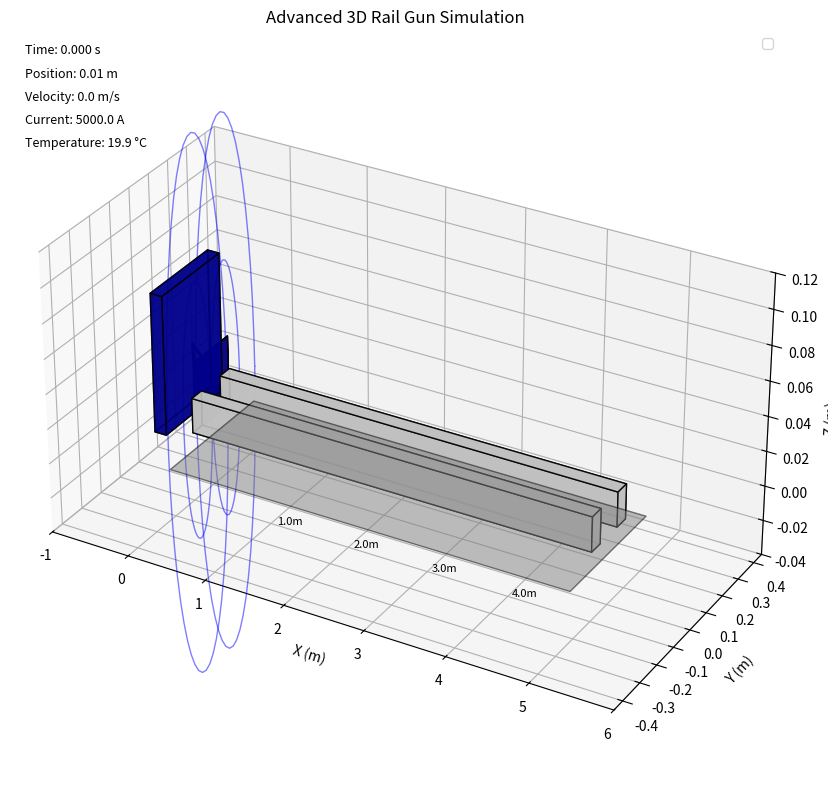
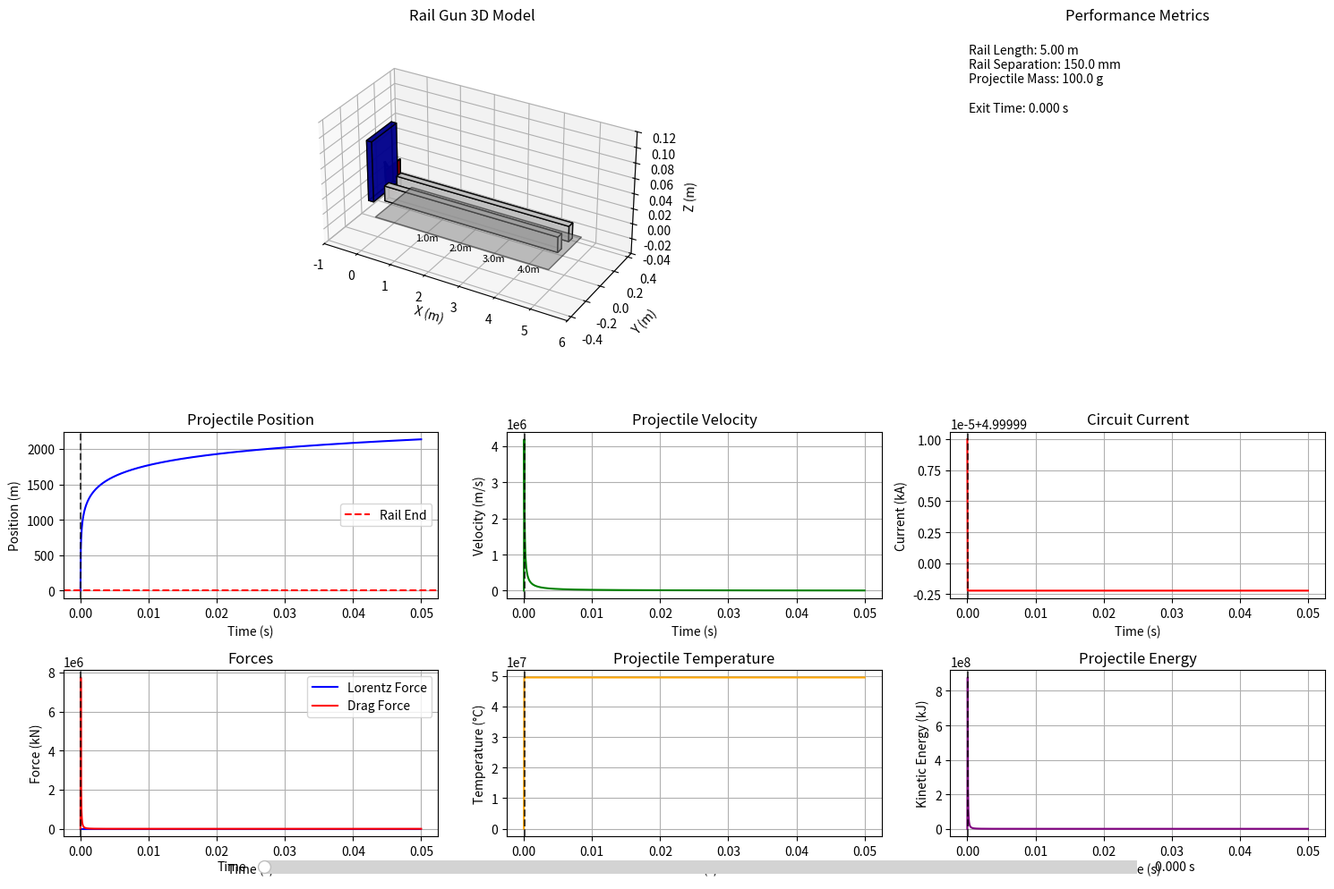
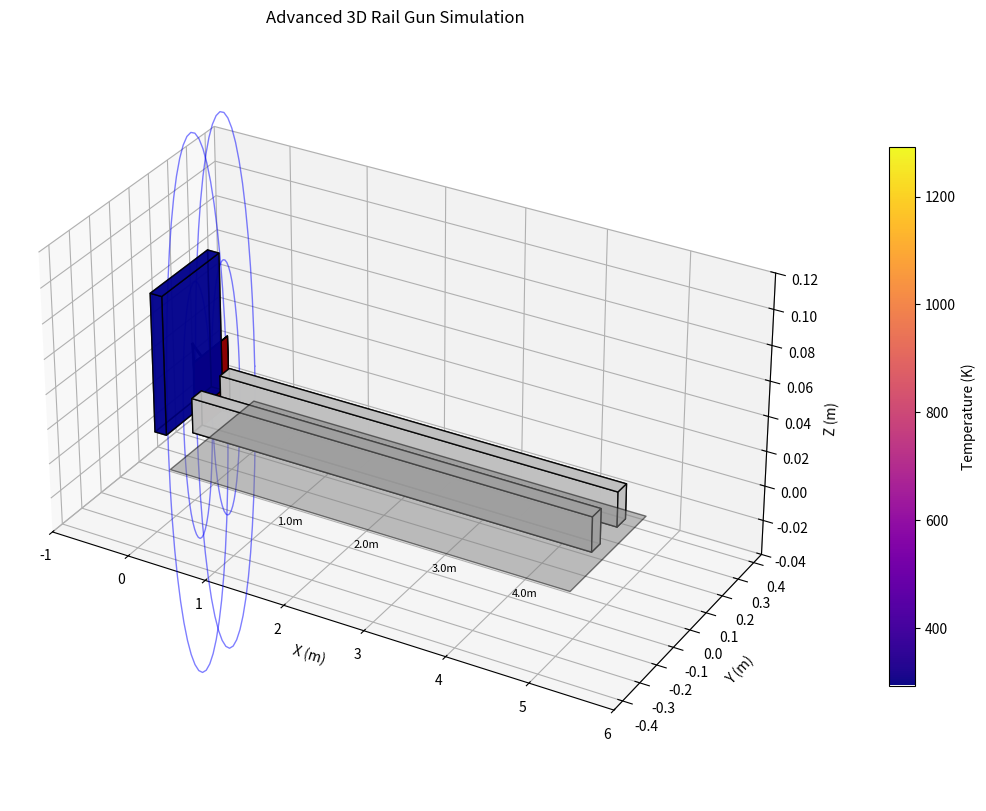

Here is the Python script that generated these plots, in order:
import numpy as np
import matplotlib.pyplot as plt
from matplotlib.animation import FuncAnimation
from mpl_toolkits.mplot3d import Axes3D
from mpl_toolkits.mplot3d.art3d import Poly3DCollection
import matplotlib.colors as mcolors
from scipy.integrate import solve_ivp
import matplotlib as mpl
from matplotlib.widgets import Slider, Button, RadioButtons, CheckButtons
from matplotlib import cm
import matplotlib.gridspec as gridspec

class AdvancedRailGunSimulation:
    """
    Advanced 3D simulation of a rail gun with realistic physics and visualization.
    """
    def __init__(self, 
                 # Rail gun dimensions
                 rail_length=5.0,        # meters
                 rail_width=0.05,        # meters
                 rail_height=0.02,       # meters
                 rail_separation=0.15,   # meters
                 # Power and electrical parameters
                 capacitor_bank_energy=500000,  # Joules (500 kJ)
                 capacitor_voltage=5000,        # Volts
                 rail_resistivity=1.68e-8,      # Ohm*m (copper)
                 contact_resistance=1e-4,       # Ohms
                 inductance_gradient=0.5e-6,    # H/m
                 # Projectile parameters
                 projectile_mass=0.1,           # kg
                 projectile_density=7800,       # kg/m³ (steel)
                 projectile_resistivity=9.71e-8, # Ohm*m (iron)
                 # Simulation parameters
                 initial_position=0.01,         # m
                 initial_velocity=0.0,          # m/s
                 simulation_time=0.1,           # seconds
                 time_steps=1000,               # number of time steps
                 # Physical constants
                 mu_0=4*np.pi*1e-7,            # H/m (magnetic permeability of vacuum)
                 g=9.81,                        # m/s² (gravitational acceleration)
                 air_density=1.225,             # kg/m³
                 drag_coefficient=0.1,          # dimensionless
                 # Material properties for thermal simulation
                 specific_heat_capacity=450,    # J/(kg*K) for steel
                 thermal_conductivity=50,       # W/(m*K) for steel
                 ambient_temperature=293        # K (20°C)
                ):
        
        # Store all parameters
        self.rail_length = rail_length
        self.rail_width = rail_width
        self.rail_height = rail_height
        self.rail_separation = rail_separation
        
        self.capacitor_bank_energy = capacitor_bank_energy
        self.capacitor_voltage = capacitor_voltage
        self.rail_resistivity = rail_resistivity
        self.contact_resistance = contact_resistance
        self.inductance_gradient = inductance_gradient
        
        self.projectile_mass = projectile_mass
        self.projectile_density = projectile_density
        self.projectile_resistivity = projectile_resistivity
        
        self.initial_position = initial_position
        self.initial_velocity = initial_velocity
        self.simulation_time = simulation_time
        self.time_steps = time_steps
        
        self.mu_0 = mu_0
        self.g = g
        self.air_density = air_density
        self.drag_coefficient = drag_coefficient
        
        self.specific_heat_capacity = specific_heat_capacity
        self.thermal_conductivity = thermal_conductivity
        self.ambient_temperature = ambient_temperature
        
        # Derived parameters
        self.capacitance = 2 * self.capacitor_bank_energy / (self.capacitor_voltage ** 2)
        self.rail_cross_section = rail_width * rail_height
        self.rail_resistance_per_meter = rail_resistivity / self.rail_cross_section
        
        # Calculate projectile dimensions based on mass and density
        self.projectile_volume = self.projectile_mass / self.projectile_density
        # Assume projectile is rectangular with width = rail_separation + margin
        self.projectile_width = self.rail_separation * 1.2
        self.projectile_height = self.rail_height * 2
        self.projectile_length = self.projectile_volume / (self.projectile_width * self.projectile_height)
        
        # Cross-sectional area for drag calculation
        self.projectile_area = self.projectile_width * self.projectile_height
        
        # Initialize simulation results containers
        self.time_points = None
        self.positions = None
        self.velocities = None
        self.accelerations = None
        self.currents = None
        self.forces = None
        self.energies = None
        self.temperatures = None
        self.voltages = None
        self.capacitor_charge = None
        
        # Simulation flags
        self.simulation_run = False
        self.include_air_resistance = True
        self.include_thermal_effects = True
        self.include_capacitor_discharge = True
        
    def compute_total_resistance(self, position):
        """Calculate the total circuit resistance based on position."""
        # Rail resistance (based on length of the current path)
        rail_resistance = 2 * position * self.rail_resistance_per_meter
        
        # Return total resistance including contact resistance
        return rail_resistance + self.contact_resistance
    
    def compute_inductance(self, position):
        """Calculate the circuit inductance based on position."""
        # L = L' * x, where L' is the inductance gradient
        return self.inductance_gradient * position
    
    def compute_current(self, time, position):
        """Calculate the current based on capacitor discharge and circuit parameters."""
        if not self.include_capacitor_discharge:
            # Constant current approximation
            return np.sqrt(self.capacitor_bank_energy / self.compute_inductance(position))
        
        # Find the time index
        if time <= 0:
            return 0
        
        time_index = min(int(time / self.simulation_time * self.time_steps), len(self.currents) - 1)
        return self.currents[time_index]
    
    def compute_lorentz_force(self, current, velocity):
        """Calculate the Lorentz force on the projectile."""
        # F = 0.5 * L' * I²
        return 0.5 * self.inductance_gradient * current ** 2
    
    def compute_drag_force(self, velocity):
        """Calculate the aerodynamic drag force."""
        if not self.include_air_resistance or velocity <= 0:
            return 0
        
        # F_drag = 0.5 * ρ * v² * Cd * A
        return 0.5 * self.air_density * velocity ** 2 * self.drag_coefficient * self.projectile_area
    
    def compute_ohmic_heating(self, current, position):
        """Calculate the heat generated by Joule heating."""
        if not self.include_thermal_effects:
            return 0
        
        # Power = I² * R, focusing on projectile heating
        contact_power = current ** 2 * self.contact_resistance
        
        # Convert power to temperature increase (Q = m * c * ΔT)
        # Assuming all heat goes to the projectile over the time step
        return contact_power / (self.projectile_mass * self.specific_heat_capacity)
    
    def system_dynamics(self, t, state):
        """
        Define the system dynamics for the rail gun.
        
        state components:
        [0]: position (x)
        [1]: velocity (v)
        [2]: capacitor charge (q) - if capacitor discharge is included
        [3]: temperature (T) - if thermal effects are included
        """
        # Unpack state variables
        position = state[0]
        velocity = state[1]
        
        # Default values
        dq_dt = 0
        dT_dt = 0
        
        # If projectile has left the rails, only gravity and drag apply
        if position > self.rail_length:
            current = 0
            lorentz_force = 0
        else:
            if self.include_capacitor_discharge:
                charge = state[2]
                # Calculate circuit parameters
                resistance = self.compute_total_resistance(position)
                inductance = self.compute_inductance(position)
                
                # Calculate current using I = q/C
                current = charge / self.capacitance if self.capacitance > 0 else 0
                
                # Charge dynamics: dq/dt = -I
                dq_dt = -current
                
                # Calculate back-EMF from projectile motion
                back_emf = velocity * self.inductance_gradient * current
                
                # Circuit equation: L*dI/dt + R*I + back_EMF = V
                di_dt = (self.capacitor_voltage * charge / self.capacitance - resistance * current - back_emf) / inductance
                
                # Update current calculation with di_dt effect for next step
                current_derivative_effect = di_dt * (self.simulation_time / self.time_steps)
                current = max(0, current + current_derivative_effect)
            else:
                # Use simplified constant current approximation
                current = self.compute_current(t, position)
            
            # Calculate Lorentz force
            lorentz_force = self.compute_lorentz_force(current, velocity)
        
        # Calculate drag force (always applies)
        drag_force = self.compute_drag_force(velocity)
        
        # Total force
        total_force = lorentz_force - drag_force
        
        # Acceleration
        acceleration = total_force / self.projectile_mass
        
        # Temperature dynamics
        if self.include_thermal_effects and position <= self.rail_length:
            heating_rate = self.compute_ohmic_heating(current, position)
            cooling_rate = 0.01 * (state[3] - self.ambient_temperature)  # Simple cooling model
            dT_dt = heating_rate - cooling_rate
        
        # Return state derivatives [dx/dt, dv/dt, dq/dt, dT/dt]
        derivatives = [velocity, acceleration]
        
        if self.include_capacitor_discharge:
            derivatives.append(dq_dt)
            
        if self.include_thermal_effects:
            derivatives.append(dT_dt)
            
        return derivatives
    
    def run_simulation(self):
        """Run the complete rail gun simulation."""
        # Initialize state vector
        initial_state = [self.initial_position, self.initial_velocity]
        
        # Add capacitor charge if discharge model is included
        if self.include_capacitor_discharge:
            initial_charge = self.capacitance * self.capacitor_voltage
            initial_state.append(initial_charge)
        
        # Add temperature if thermal effects are included
        if self.include_thermal_effects:
            initial_state.append(self.ambient_temperature)
        
        # Time span for the simulation
        t_span = (0, self.simulation_time)
        t_eval = np.linspace(0, self.simulation_time, self.time_steps)
        
        # Solve the system of differential equations
        result = solve_ivp(
            self.system_dynamics,
            t_span,
            initial_state,
            method='RK45',
            t_eval=t_eval,
            rtol=1e-6,
            atol=1e-9
        )
        
        # Extract results
        self.time_points = result.t
        self.positions = result.y[0]
        self.velocities = result.y[1]
        
        # Initialize other result arrays
        self.accelerations = np.zeros_like(self.velocities)
        self.currents = np.zeros_like(self.velocities)
        self.forces = np.zeros_like(self.velocities)
        self.lorentz_forces = np.zeros_like(self.velocities)
        self.drag_forces = np.zeros_like(self.velocities)
        self.energies = np.zeros_like(self.velocities)
        self.voltages = np.zeros_like(self.velocities)
        
        # Extract capacitor charge if included
        if self.include_capacitor_discharge:
            self.capacitor_charge = result.y[2]
            charge_index = 2
        else:
            self.capacitor_charge = self.capacitance * self.capacitor_voltage * np.ones_like(self.velocities)
            charge_index = -1
        
        # Extract temperature if included
        if self.include_thermal_effects:
            self.temperatures = result.y[charge_index + 1] if charge_index > 0 else result.y[2]
        else:
            self.temperatures = self.ambient_temperature * np.ones_like(self.velocities)
        
        # Calculate derived quantities
        for i in range(len(self.time_points)):
            position = self.positions[i]
            velocity = self.velocities[i]
            
            # Calculate current
            if self.include_capacitor_discharge:
                self.currents[i] = self.capacitor_charge[i] / self.capacitance if self.capacitance > 0 else 0
            else:
                self.currents[i] = self.compute_current(self.time_points[i], position)
            
            # Calculate forces
            if position <= self.rail_length:
                self.lorentz_forces[i] = self.compute_lorentz_force(self.currents[i], velocity)
            else:
                self.lorentz_forces[i] = 0
                
            self.drag_forces[i] = self.compute_drag_force(velocity)
            self.forces[i] = self.lorentz_forces[i] - self.drag_forces[i]
            
            # Calculate acceleration
            self.accelerations[i] = self.forces[i] / self.projectile_mass
            
            # Calculate kinetic energy
            self.energies[i] = 0.5 * self.projectile_mass * velocity ** 2
            
            # Calculate voltage
            resistance = self.compute_total_resistance(position)
            inductance = self.compute_inductance(position)
            back_emf = velocity * self.inductance_gradient * self.currents[i] if position <= self.rail_length else 0
            self.voltages[i] = self.currents[i] * resistance + back_emf
        
        # Mark simulation as run
        self.simulation_run = True
        
        # Calculate exit conditions if projectile leaves the rails
        exit_indices = np.where(self.positions >= self.rail_length)[0]
        if len(exit_indices) > 0:
            exit_index = exit_indices[0]
            exit_time = self.time_points[exit_index]
            exit_velocity = self.velocities[exit_index]
            exit_energy = self.energies[exit_index]
            exit_temperature = self.temperatures[exit_index]
        else:
            exit_time = None
            exit_velocity = None
            exit_energy = None
            exit_temperature = None
        
        # Calculate efficiency
        initial_energy = self.capacitor_bank_energy
        final_energy = self.energies[-1]
        efficiency = (final_energy / initial_energy) * 100 if initial_energy > 0 else 0
        
        # Return simulation results summary
        results = {
            'time': self.time_points,
            'position': self.positions,
            'velocity': self.velocities,
            'acceleration': self.accelerations,
            'current': self.currents,
            'force': self.forces,
            'energy': self.energies,
            'temperature': self.temperatures,
            'exit_time': exit_time,
            'exit_velocity': exit_velocity,
            'exit_energy': exit_energy,
            'exit_temperature': exit_temperature,
            'efficiency': efficiency
        }
        
        return results
    
    # === 3D Model Creation Methods ===
    
    def create_rail_vertices(self, is_upper_rail=True):
        """Create vertices for a 3D rail."""
        # Rail center y-position
        rail_y = self.rail_separation / 2 if is_upper_rail else -self.rail_separation / 2
        
        # Rail dimensions
        rail_width = self.rail_width
        rail_height = self.rail_height
        
        # Create vertices for rectangular prism
        vertices = np.array([
            # Front face
            [0, rail_y - rail_width/2, 0],
            [0, rail_y + rail_width/2, 0],
            [0, rail_y + rail_width/2, rail_height],
            [0, rail_y - rail_width/2, rail_height],
            
            # Back face
            [self.rail_length, rail_y - rail_width/2, 0],
            [self.rail_length, rail_y + rail_width/2, 0],
            [self.rail_length, rail_y + rail_width/2, rail_height],
            [self.rail_length, rail_y - rail_width/2, rail_height]
        ])
        
        # Define faces
        faces = [
            [vertices[0], vertices[1], vertices[2], vertices[3]],  # Front
            [vertices[4], vertices[5], vertices[6], vertices[7]],  # Back
            [vertices[0], vertices[3], vertices[7], vertices[4]],  # Left
            [vertices[1], vertices[2], vertices[6], vertices[5]],  # Right
            [vertices[0], vertices[1], vertices[5], vertices[4]],  # Bottom
            [vertices[3], vertices[2], vertices[6], vertices[7]]   # Top
        ]
        
        return faces
    
    def create_projectile_vertices(self, position):
        """Create vertices for a 3D projectile at given position."""
        # Dimensions
        width = self.projectile_width
        height = self.projectile_height
        length = self.projectile_length
        
        # Calculate front face position
        front_pos = position - length / 2
        rear_pos = position + length / 2
        
        # Create vertices for rectangular prism
        vertices = np.array([
            # Front face
            [front_pos, -width/2, 0],
            [front_pos, width/2, 0],
            [front_pos, width/2, height],
            [front_pos, -width/2, height],
            
            # Back face
            [rear_pos, -width/2, 0],
            [rear_pos, width/2, 0],
            [rear_pos, width/2, height],
            [rear_pos, -width/2, height]
        ])
        
        # Define faces
        faces = [
            [vertices[0], vertices[1], vertices[2], vertices[3]],  # Front
            [vertices[4], vertices[5], vertices[6], vertices[7]],  # Back
            [vertices[0], vertices[3], vertices[7], vertices[4]],  # Left
            [vertices[1], vertices[2], vertices[6], vertices[5]],  # Right
            [vertices[0], vertices[1], vertices[5], vertices[4]],  # Bottom
            [vertices[3], vertices[2], vertices[6], vertices[7]]   # Top
        ]
        
        return faces
    
    def create_capacitor_bank_vertices(self):
        """Create vertices for capacitor bank."""
        # Dimensions for capacitor bank
        cap_width = self.rail_separation * 2
        cap_height = self.rail_height * 4
        cap_depth = cap_width / 2
        
        # Position (behind the rails)
        cap_x = -cap_depth * 1.5
        cap_y = 0
        cap_z = 0
        
        # Create vertices
        vertices = np.array([
            # Front face
            [cap_x, cap_y - cap_width/2, cap_z],
            [cap_x, cap_y + cap_width/2, cap_z],
            [cap_x, cap_y + cap_width/2, cap_z + cap_height],
            [cap_x, cap_y - cap_width/2, cap_z + cap_height],
            
            # Back face
            [cap_x - cap_depth, cap_y - cap_width/2, cap_z],
            [cap_x - cap_depth, cap_y + cap_width/2, cap_z],
            [cap_x - cap_depth, cap_y + cap_width/2, cap_z + cap_height],
            [cap_x - cap_depth, cap_y - cap_width/2, cap_z + cap_height]
        ])
        
        # Define faces
        faces = [
            [vertices[0], vertices[1], vertices[2], vertices[3]],  # Front
            [vertices[4], vertices[5], vertices[6], vertices[7]],  # Back
            [vertices[0], vertices[3], vertices[7], vertices[4]],  # Left
            [vertices[1], vertices[2], vertices[6], vertices[5]],  # Right
            [vertices[0], vertices[1], vertices[5], vertices[4]],  # Bottom
            [vertices[3], vertices[2], vertices[6], vertices[7]]   # Top
        ]
        
        return faces

    def create_magnetic_field_lines(self, position, current):
        """Create magnetic field lines around the current position."""
        field_lines = []
        
        # Only show field if projectile is on the rails and current is flowing
        if position > self.rail_length or current <= 0:
            return field_lines
        
        # Normalize current for visual scaling
        current_norm = min(1.0, current / 100000)
        
        # Number of field lines based on current
        num_lines = max(4, int(8 * current_norm))
        
        # Create circular field lines around each rail
        radius_range = np.linspace(self.rail_separation * 0.5, 
                                  self.rail_separation * (1.0 + current_norm),
                                  num_lines//2)
        
        for radius in radius_range:
            theta = np.linspace(0, 2 * np.pi, 50)
            
            # Upper rail field
            rail_y = self.rail_separation / 2
            x_upper = np.ones_like(theta) * position
            y_upper = rail_y + radius * np.cos(theta)
            z_upper = self.rail_height / 2 + radius * np.sin(theta)
            
            # Lower rail field
            rail_y = -self.rail_separation / 2
            x_lower = np.ones_like(theta) * position
            y_lower = rail_y + radius * np.cos(theta)
            z_lower = self.rail_height / 2 + radius * np.sin(theta)
            
            field_lines.append((x_upper, y_upper, z_upper))
            field_lines.append((x_lower, y_lower, z_lower))
        
        return field_lines
    
    def create_plasma_trail(self, position, temperature, velocity):
        """Create plasma trail behind the projectile."""
        if position <= self.initial_position or temperature <= self.ambient_temperature + 100:
            return [], []
        
        # Calculate trail length based on velocity and temperature
        vel_factor = min(1.0, velocity / 1000)
        temp_factor = min(1.0, (temperature - self.ambient_temperature) / 1000)
        trail_length = min(position - self.initial_position, 
                          self.rail_length * 0.3 * vel_factor * temp_factor)
        
        # No trail if factors are too small
        if trail_length < 0.05:
            return [], []
        
        # Create trail points
        num_points = 20
        x_trail = np.linspace(position - trail_length, position, num_points)
        
        # Add some randomness for plasma effect
        y_spread = self.rail_separation * 0.3 * temp_factor
        z_spread = self.rail_height * temp_factor
        
        y_trail = np.random.normal(0, y_spread, num_points)
        z_trail = np.random.normal(self.rail_height, z_spread, num_points)
        
        # Color gradient based on temperature
        colors = np.zeros((num_points, 4))  # RGBA
        for i in range(num_points):
            # Position-based color (closer to projectile = hotter)
            pos_factor = i / num_points
            
            # Start with red-orange color for plasma
            colors[i, 0] = 1.0  # Red
            colors[i, 1] = 0.6 * pos_factor  # Green component
            colors[i, 2] = 0.1 * pos_factor  # Blue component
            
            # Alpha (transparency) decreases with distance from projectile
            colors[i, 3] = (1 - pos_factor) ** 0.7
        
        return (x_trail, y_trail, z_trail), colors
    
    # === Visualization Methods ===
    
    def create_3d_plot(self):
        """Create the base 3D plot for rail gun visualization."""
        # Create figure and 3D axes with appropriate size
        fig = plt.figure(figsize=(14, 10))
        ax = fig.add_subplot(111, projection='3d')
        
        # Set aspect ratio to make visualization clearer
        ax.set_box_aspect([2, 1, 1])
        
        # Set plot limits with some padding
        ax.set_xlim(-self.rail_length * 0.2, self.rail_length * 1.2)
        ax.set_ylim(-self.rail_separation * 3, self.rail_separation * 3)
        ax.set_zlim(-self.rail_height * 2, self.rail_height * 6)
        
        # Set labels
        ax.set_xlabel('X (m)')
        ax.set_ylabel('Y (m)')
        ax.set_zlabel('Z (m)')
        ax.set_title('Advanced 3D Rail Gun Simulation')
        
        return fig, ax
    
    def add_static_components(self, ax):
        """Add static components (rails, etc.) to the 3D plot."""
        # Create and add rails
        upper_rail_faces = self.create_rail_vertices(is_upper_rail=True)
        lower_rail_faces = self.create_rail_vertices(is_upper_rail=False)
        
        upper_rail = Poly3DCollection(upper_rail_faces, alpha=0.9, linewidth=1, edgecolor='k')
        upper_rail.set_facecolor('silver')
        lower_rail = Poly3DCollection(lower_rail_faces, alpha=0.9, linewidth=1, edgecolor='k')
        lower_rail.set_facecolor('silver')
        
        ax.add_collection3d(upper_rail)
        ax.add_collection3d(lower_rail)
        
        # Create and add capacitor bank
        capacitor_faces = self.create_capacitor_bank_vertices()
        capacitor = Poly3DCollection(capacitor_faces, alpha=0.8, linewidth=1, edgecolor='k')
        capacitor.set_facecolor('darkblue')
        ax.add_collection3d(capacitor)
        
        # Add base plate
        plate_width = self.rail_separation * 3
        base_x = [0, 0, self.rail_length, self.rail_length]
        base_y = [-plate_width/2, plate_width/2, plate_width/2, -plate_width/2]
        base_z = [-0.01, -0.01, -0.01, -0.01]
        base_vertices = [list(zip(base_x, base_y, base_z))]
        base = Poly3DCollection(base_vertices, alpha=0.5, linewidth=1, edgecolor='k')
        base.set_facecolor('gray')
        ax.add_collection3d(base)
        
        # Add connection wires from capacitor to rails
        cap_x = self.create_capacitor_bank_vertices()[0][0][0]  # Front center of capacitor
        cap_y = 0
        cap_z = self.rail_height * 2
        
        # Upper rail connection
        upper_rail_y = self.rail_separation / 2
        ax.plot([cap_x, 0], [cap_y, upper_rail_y], [cap_z, self.rail_height/2], 'k-', linewidth=2)
        
        # Lower rail connection
        lower_rail_y = -self.rail_separation / 2
        ax.plot([cap_x, 0], [cap_y, lower_rail_y], [cap_z, self.rail_height/2], 'k-', linewidth=2)
        
        # Add distance markers along the rails
        for x in np.linspace(0, self.rail_length, 6):
            # Skip the end positions
            if x == 0 or x == self.rail_length:
                continue
                
            # Add small marker lines
            marker_len = self.rail_separation * 0.2
            ax.plot([x, x], [-marker_len, marker_len], [0, 0], 'k-', linewidth=1, alpha=0.7)
            
            # Add text label
            ax.text(x, 0, -0.05, f'{x:.1f}m', fontsize=8, ha='center')
    
    def visualize_static_3d(self, time_index=None):
        """Create a static 3D visualization of the rail gun."""
        if not self.simulation_run:
            self.run_simulation()
            
        # Choose time index if not specified
        if time_index is None:
            # Find the index where the projectile is approximately in the middle of the rails
            mid_position = self.rail_length / 2
            distances = np.abs(self.positions - mid_position)
            time_index = np.argmin(distances)
        
        # Get values at the specified time
        position = self.positions[time_index]
        velocity = self.velocities[time_index]
        current = self.currents[time_index]
        temperature = self.temperatures[time_index]
        time = self.time_points[time_index]
        
        # Create 3D figure and axes
        fig, ax = self.create_3d_plot()
        
        # Add static components
        self.add_static_components(ax)
        
        # Add projectile
        projectile_faces = self.create_projectile_vertices(position)
        
        # Color projectile based on temperature
        temp_norm = min(1.0, max(0, (temperature - self.ambient_temperature) / 1000))
        projectile_color = mcolors.to_rgba(plt.cm.plasma(temp_norm))
        
        projectile = Poly3DCollection(projectile_faces, alpha=0.9, linewidth=1, edgecolor='k')
        projectile.set_facecolor(projectile_color)
        ax.add_collection3d(projectile)
        
        # Add magnetic field lines if projectile is on the rails
        if position <= self.rail_length:
            field_lines = self.create_magnetic_field_lines(position, current)
            for x, y, z in field_lines:
                ax.plot(x, y, z, 'b-', alpha=0.5, linewidth=1)
        
        # Add plasma trail if temperature is high enough
        plasma_points, plasma_colors = self.create_plasma_trail(position, temperature, velocity)
        if len(plasma_points) > 0:
            x_trail, y_trail, z_trail = plasma_points
            ax.scatter(x_trail, y_trail, z_trail, c=plasma_colors, s=50, marker='o')
        
        # Add trajectory line
        if time_index > 0:
            ax.plot(self.positions[:time_index+1], 
                    np.zeros_like(self.positions[:time_index+1]), 
                    self.rail_height * 1.5 * np.ones_like(self.positions[:time_index+1]), 
                    'r--', linewidth=1.5, label='Trajectory')
        
        # Add data annotation
        ax.text2D(0.02, 0.97, f'Time: {time:.3f} s', transform=ax.transAxes, fontsize=9)
        ax.text2D(0.02, 0.94, f'Position: {position:.2f} m', transform=ax.transAxes, fontsize=9)
        ax.text2D(0.02, 0.91, f'Velocity: {velocity:.1f} m/s', transform=ax.transAxes, fontsize=9)
        ax.text2D(0.02, 0.88, f'Current: {current:.1f} A', transform=ax.transAxes, fontsize=9)
        ax.text2D(0.02, 0.85, f'Temperature: {temperature-273.15:.1f} °C', transform=ax.transAxes, fontsize=9)
        
        # Add legend
        ax.legend()
        
        return fig, ax
    
    def animate_3d_simulation(self, interval=50, save=False, filename='advanced_railgun.gif'):
        """Create a 3D animation of the rail gun simulation."""
        if not self.simulation_run:
            self.run_simulation()
        
        # Create figure and 3D axes
        fig, ax = self.create_3d_plot()
        
        # Add static components
        self.add_static_components(ax)
        
        # Initialize projectile (will be updated in animation)
        projectile_faces = self.create_projectile_vertices(self.initial_position)
        projectile = Poly3DCollection(projectile_faces, alpha=0.9, linewidth=1, edgecolor='k')
        projectile.set_facecolor('darkred')
        ax.add_collection3d(projectile)
        
        # Initialize magnetic field lines
        field_lines_data = self.create_magnetic_field_lines(self.initial_position, self.currents[0])
        field_lines_objects = []
        
        for x, y, z in field_lines_data:
            line, = ax.plot(x, y, z, 'b-', alpha=0.5, linewidth=1)
            field_lines_objects.append(line)
        
        # Initialize plasma trail
        plasma_scatter = ax.scatter([], [], [], c='red', s=30, alpha=0.7)
        
        # Initialize trajectory line
        trajectory, = ax.plot([], [], [], 'r--', linewidth=1.5, label='Trajectory')
        
        # Text annotations for simulation data
        time_text = ax.text2D(0.02, 0.97, '', transform=ax.transAxes, fontsize=9)
        position_text = ax.text2D(0.02, 0.94, '', transform=ax.transAxes, fontsize=9)
        velocity_text = ax.text2D(0.02, 0.91, '', transform=ax.transAxes, fontsize=9)
        current_text = ax.text2D(0.02, 0.88, '', transform=ax.transAxes, fontsize=9)
        temperature_text = ax.text2D(0.02, 0.85, '', transform=ax.transAxes, fontsize=9)
        
        # Add colorbar for temperature
        cmap = plt.cm.plasma
        norm = mcolors.Normalize(vmin=self.ambient_temperature, vmax=self.ambient_temperature + 1000)
        cbar = fig.colorbar(cm.ScalarMappable(norm=norm, cmap=cmap), ax=ax, 
                           label='Temperature (K)', pad=0.1, shrink=0.7)
        
        # Interpolate for smoother animation
        num_frames = min(100, len(self.time_points))
        t_indices = np.linspace(0, len(self.time_points)-1, num_frames).astype(int)
        
        # Function to update the plot for each animation frame
        def update(frame):
            i = t_indices[frame]
            
            # Get current values
            pos = self.positions[i]
            vel = self.velocities[i]
            curr = self.currents[i]
            temp = self.temperatures[i]
            t = self.time_points[i]
            
            # Update projectile position
            new_projectile_faces = self.create_projectile_vertices(pos)
            projectile.set_verts(new_projectile_faces)
            
            # Update projectile color based on temperature
            temp_norm = min(1.0, max(0, (temp - self.ambient_temperature) / 1000))
            projectile.set_facecolor(plt.cm.plasma(temp_norm))
            
            # Update magnetic field lines
            new_field_lines = self.create_magnetic_field_lines(pos, curr)
            
            # Clear old field lines if needed
            if len(new_field_lines) == 0:
                for line in field_lines_objects:
                    line.set_data([], [])
                    line.set_3d_properties([])
            else:
                # Update existing field lines
                for j, (x, y, z) in enumerate(new_field_lines):
                    if j < len(field_lines_objects):
                        field_lines_objects[j].set_data(x, y)
                        field_lines_objects[j].set_3d_properties(z)
            
            # Update plasma trail
            plasma_points, plasma_colors = self.create_plasma_trail(pos, temp, vel)
            if len(plasma_points) > 0:
                x_trail, y_trail, z_trail = plasma_points
                plasma_scatter._offsets3d = (x_trail, y_trail, z_trail)
                plasma_scatter.set_color(plasma_colors)
                plasma_scatter.set_alpha(plasma_colors[:, 3])
                plasma_scatter.set_sizes(np.ones_like(x_trail) * 30)
            else:
                plasma_scatter._offsets3d = ([], [], [])
            
            # Update trajectory
            trajectory.set_data(self.positions[:i+1], np.zeros_like(self.positions[:i+1]))
            trajectory.set_3d_properties(self.rail_height * 1.5 * np.ones_like(self.positions[:i+1]))
            
            # Update text
            time_text.set_text(f'Time: {t:.3f} s')
            position_text.set_text(f'Position: {pos:.2f} m')
            velocity_text.set_text(f'Velocity: {vel:.1f} m/s')
            current_text.set_text(f'Current: {curr:.1f} A')
            temperature_text.set_text(f'Temperature: {temp-273.15:.1f} °C')
            
            # Adjust camera to follow projectile if it gets far
            if pos > self.rail_length * 0.8:
                ax.set_xlim(pos - self.rail_length * 0.5, pos + self.rail_length * 0.5)
                
            # Return all objects that were updated
            return [projectile, plasma_scatter, trajectory, time_text, position_text, 
                    velocity_text, current_text, temperature_text] + field_lines_objects
        
        # Create animation
        ani = FuncAnimation(
            fig, update, frames=num_frames,
            interval=interval, blit=False
        )
        
        if save:
            print(f"Saving animation to {filename}...")
            ani.save(filename, writer='pillow', fps=30)
            print("Animation saved!")
        
        return ani

    def create_dashboard(self):
        """Create an interactive dashboard with simulation controls and results visualization."""
        if not self.simulation_run:
            self.run_simulation()
        
        # Create figure with subplots arranged in a dashboard layout
        fig = plt.figure(figsize=(15, 10))
        gs = gridspec.GridSpec(3, 3, figure=fig, height_ratios=[2, 1, 1])
        
        # 3D visualization (top left, spanning 2 columns)
        ax_3d = fig.add_subplot(gs[0, :2], projection='3d')
        ax_3d.set_box_aspect([2, 1, 1])
        ax_3d.set_xlim(-self.rail_length * 0.2, self.rail_length * 1.2)
        ax_3d.set_ylim(-self.rail_separation * 3, self.rail_separation * 3)
        ax_3d.set_zlim(-self.rail_height * 2, self.rail_height * 6)
        ax_3d.set_xlabel('X (m)')
        ax_3d.set_ylabel('Y (m)')
        ax_3d.set_zlabel('Z (m)')
        ax_3d.set_title('Rail Gun 3D Model')
        
        # Add static components to 3D view
        self.add_static_components(ax_3d)
        
        # Performance metrics (top right)
        ax_metrics = fig.add_subplot(gs[0, 2])
        ax_metrics.axis('off')
        ax_metrics.set_title('Performance Metrics')
        
        # Position vs Time (middle left)
        ax_pos = fig.add_subplot(gs[1, 0])
        ax_pos.plot(self.time_points, self.positions, 'b-')
        ax_pos.axhline(y=self.rail_length, color='r', linestyle='--', label='Rail End')
        ax_pos.set_xlabel('Time (s)')
        ax_pos.set_ylabel('Position (m)')
        ax_pos.set_title('Projectile Position')
        ax_pos.grid(True)
        ax_pos.legend()
        
        # Velocity vs Time (middle center)
        ax_vel = fig.add_subplot(gs[1, 1])
        ax_vel.plot(self.time_points, self.velocities, 'g-')
        ax_vel.set_xlabel('Time (s)')
        ax_vel.set_ylabel('Velocity (m/s)')
        ax_vel.set_title('Projectile Velocity')
        ax_vel.grid(True)
        
        # Current vs Time (middle right)
        ax_curr = fig.add_subplot(gs[1, 2])
        ax_curr.plot(self.time_points, self.currents / 1000, 'r-')  # Display in kA
        ax_curr.set_xlabel('Time (s)')
        ax_curr.set_ylabel('Current (kA)')
        ax_curr.set_title('Circuit Current')
        ax_curr.grid(True)
        
        # Forces vs Time (bottom left)
        ax_force = fig.add_subplot(gs[2, 0])
        ax_force.plot(self.time_points, self.lorentz_forces / 1000, 'b-', label='Lorentz Force')
        ax_force.plot(self.time_points, self.drag_forces / 1000, 'r-', label='Drag Force')
        ax_force.set_xlabel('Time (s)')
        ax_force.set_ylabel('Force (kN)')
        ax_force.set_title('Forces')
        ax_force.grid(True)
        ax_force.legend()
        
        # Temperature vs Time (bottom center)
        ax_temp = fig.add_subplot(gs[2, 1])
        ax_temp.plot(self.time_points, self.temperatures - 273.15, 'orange')  # Convert to °C
        ax_temp.set_xlabel('Time (s)')
        ax_temp.set_ylabel('Temperature (°C)')
        ax_temp.set_title('Projectile Temperature')
        ax_temp.grid(True)
        
        # Energy vs Time (bottom right)
        ax_energy = fig.add_subplot(gs[2, 2])
        ax_energy.plot(self.time_points, self.energies / 1000, 'purple')  # Display in kJ
        ax_energy.set_xlabel('Time (s)')
        ax_energy.set_ylabel('Kinetic Energy (kJ)')
        ax_energy.set_title('Projectile Energy')
        ax_energy.grid(True)
        
        # Find where projectile exits the rails
        exit_indices = np.where(self.positions >= self.rail_length)[0]
        if len(exit_indices) > 0:
            exit_index = exit_indices[0]
            exit_time = self.time_points[exit_index]
            exit_velocity = self.velocities[exit_index]
            exit_energy = self.energies[exit_index] / 1000  # kJ
            exit_temperature = self.temperatures[exit_index] - 273.15  # °C
            
            # Add exit line to plots
            ax_pos.axvline(x=exit_time, color='k', linestyle='--', alpha=0.7)
            ax_vel.axvline(x=exit_time, color='k', linestyle='--', alpha=0.7)
            ax_curr.axvline(x=exit_time, color='k', linestyle='--', alpha=0.7)
            ax_force.axvline(x=exit_time, color='k', linestyle='--', alpha=0.7)
            ax_temp.axvline(x=exit_time, color='k', linestyle='--', alpha=0.7)
            ax_energy.axvline(x=exit_time, color='k', linestyle='--', alpha=0.7)
        else:
            exit_time = None
            exit_velocity = None
            exit_energy = None
            exit_temperature = None
        
        # Calculate efficiency
        final_energy = self.energies[-1]
        efficiency = (final_energy / self.capacitor_bank_energy) * 100
        
        # Add metrics text
        metrics_text = (
            f"Rail Length: {self.rail_length:.2f} m\n"
            f"Rail Separation: {self.rail_separation*1000:.1f} mm\n"
            f"Projectile Mass: {self.projectile_mass*1000:.1f} g\n\n"
            f"Exit Time: {exit_time:.3f} s\n" if exit_time else "Projectile did not exit\n"
            f"Exit Velocity: {exit_velocity:.1f} m/s\n" if exit_velocity else ""
            f"Peak Velocity: {np.max(self.velocities):.1f} m/s\n"
            f"Max Current: {np.max(self.currents)/1000:.1f} kA\n"
            f"Peak Force: {np.max(self.lorentz_forces)/1000:.1f} kN\n"
            f"Max Temperature: {np.max(self.temperatures)-273.15:.1f} °C\n"
            f"Energy Efficiency: {efficiency:.1f}%\n"
        )
        
        ax_metrics.text(0.05, 0.95, metrics_text, transform=ax_metrics.transAxes, 
                       verticalalignment='top', fontsize=10)
        
        # Initialize projectile in 3D view
        initial_projectile_faces = self.create_projectile_vertices(self.initial_position)
        projectile = Poly3DCollection(initial_projectile_faces, alpha=0.9, linewidth=1, edgecolor='k')
        projectile.set_facecolor('darkred')
        ax_3d.add_collection3d(projectile)
        
        # Add a time slider for controlling visualization
        ax_slider = plt.axes([0.2, 0.01, 0.65, 0.03])
        time_slider = Slider(
            ax=ax_slider,
            label='Time',
            valmin=0,
            valmax=self.time_points[-1],
            valinit=0,
            valfmt='%.3f s'
        )
        
        # Function to update visualization based on slider
        def update(val):
            # Get the time value from slider
            t = time_slider.val
            
            # Find closest time index
            time_index = np.argmin(np.abs(self.time_points - t))
            
            # Get values at selected time
            pos = self.positions[time_index]
            curr = self.currents[time_index]
            temp = self.temperatures[time_index]
            
            # Update projectile position and color
            new_projectile_faces = self.create_projectile_vertices(pos)
            projectile.set_verts(new_projectile_faces)
            
            # Update projectile color based on temperature
            temp_norm = min(1.0, max(0, (temp - self.ambient_temperature) / 1000))
            projectile.set_facecolor(plt.cm.plasma(temp_norm))
            
            # Update plots with time marker
            for ax in [ax_pos, ax_vel, ax_curr, ax_force, ax_temp, ax_energy]:
                # Remove old time markers
                for line in ax.get_lines():
                    if line.get_label() == '_time_marker':
                        line.remove()
                
                # Add new time marker
                ax.axvline(x=t, color='black', linestyle='-', linewidth=1, alpha=0.7, label='_time_marker')
            
            fig.canvas.draw_idle()
        
        # Connect the slider to the update function
        time_slider.on_changed(update)
        
        plt.tight_layout()
        return fig, time_slider
    
    def run_parameter_sweep(self, parameter, values, fixed_params=None):
        """
        Run a parameter sweep by varying one parameter and measuring results.
        
        Parameters:
        parameter (str): The parameter to vary
        values (list): List of values to test for the parameter
        fixed_params (dict): Dictionary of other parameters to set
        
        Returns:
        dict: Dictionary with results for each parameter value
        """
        # Store original parameters
        original_params = {
            'rail_length': self.rail_length,
            'rail_separation': self.rail_separation,
            'projectile_mass': self.projectile_mass,
            'capacitor_bank_energy': self.capacitor_bank_energy
        }
        
        # Setup result containers
        results = {
            'parameter_values': values,
            'exit_velocities': [],
            'exit_times': [],
            'max_currents': [],
            'max_temperatures': [],
            'efficiencies': []
        }
        
        # Apply fixed parameters if provided
        if fixed_params:
            for param, value in fixed_params.items():
                setattr(self, param, value)
        
        # Run simulation for each parameter value
        for value in values:
            # Set the parameter value
            setattr(self, parameter, value)
            
            # Reset simulation flags and run
            self.simulation_run = False
            sim_results = self.run_simulation()
            
            # Store results
            if sim_results['exit_velocity'] is not None:
                results['exit_velocities'].append(sim_results['exit_velocity'])
                results['exit_times'].append(sim_results['exit_time'])
            else:
                results['exit_velocities'].append(0)
                results['exit_times'].append(self.simulation_time)
                
            results['max_currents'].append(np.max(self.currents))
            results['max_temperatures'].append(np.max(self.temperatures) - 273.15)  # Convert to °C
            results['efficiencies'].append(sim_results['efficiency'])
        
        # Restore original parameters
        for param, value in original_params.items():
            setattr(self, param, value)
        
        return results
    
    def plot_parameter_sweep(self, parameter, results, parameter_label=None):
        """
        Plot the results of a parameter sweep.
        
        Parameters:
        parameter (str): The parameter that was varied
        results (dict): Results dictionary from run_parameter_sweep
        parameter_label (str): Optional label for the parameter
        
        Returns:
        matplotlib.figure.Figure: The figure with plots
        """
        if parameter_label is None:
            parameter_label = parameter.replace('_', ' ').title()
        
        # Create figure with subplots
        fig, axs = plt.subplots(2, 2, figsize=(12, 10))
        
        # Exit Velocity
        axs[0, 0].plot(results['parameter_values'], results['exit_velocities'], 'o-', color='blue')
        axs[0, 0].set_xlabel(parameter_label)
        axs[0, 0].set_ylabel('Exit Velocity (m/s)')
        axs[0, 0].set_title('Effect on Exit Velocity')
        axs[0, 0].grid(True)
        
        # Exit Time
        axs[0, 1].plot(results['parameter_values'], results['exit_times'], 'o-', color='green')
        axs[0, 1].set_xlabel(parameter_label)
        axs[0, 1].set_ylabel('Exit Time (s)')
        axs[0, 1].set_title('Effect on Exit Time')
        axs[0, 1].grid(True)
        
        # Max Current
        axs[1, 0].plot(results['parameter_values'], np.array(results['max_currents'])/1000, 'o-', color='red')
        axs[1, 0].set_xlabel(parameter_label)
        axs[1, 0].set_ylabel('Max Current (kA)')
        axs[1, 0].set_title('Effect on Maximum Current')
        axs[1, 0].grid(True)
        
        # Efficiency
        axs[1, 1].plot(results['parameter_values'], results['efficiencies'], 'o-', color='purple')
        axs[1, 1].set_xlabel(parameter_label)
        axs[1, 1].set_ylabel('Energy Efficiency (%)')
        axs[1, 1].set_title('Effect on Energy Efficiency')
        axs[1, 1].grid(True)
        
        plt.tight_layout()
        fig.suptitle(f'Parameter Sweep: Effect of {parameter_label}', fontsize=16)
        plt.subplots_adjust(top=0.92)
        
        return fig

# Example usage
if __name__ == "__main__":
    print("Initializing Advanced Rail Gun Simulation...")
    sim = AdvancedRailGunSimulation(
        # Physical parameters
        rail_length=5.0,          # meters
        rail_separation=0.15,     # meters
        projectile_mass=0.1,      # kg
        
        # Electrical parameters
        capacitor_bank_energy=500000,  # Joules (500 kJ)
        capacitor_voltage=5000,        # Volts
        
        # Simulation settings
        simulation_time=0.05,     # seconds
        time_steps=1000           # resolution
    )
    
    print("Running simulation...")
    results = sim.run_simulation()
    
    print(f"Rail Gun Simulation Results:")
    print(f"Final velocity: {results['velocity'][-1]:.2f} m/s")
    if results['exit_time'] is not None:
        print(f"Exit time: {results['exit_time']:.5f} s")
        print(f"Exit velocity: {results['exit_velocity']:.2f} m/s")
    else:
        print("Projectile did not exit the rails")
    print(f"Max current: {np.max(results['current'])/1000:.2f} kA")
    print(f"Max temperature: {np.max(results['temperature'])-273.15:.2f} °C")
    print(f"Energy efficiency: {results['efficiency']:.2f}%")
    
    print("\nCreating visualizations...")
    
    # Option 1: Create static 3D visualization
    print("Generating 3D model...")
    fig_3d, ax_3d = sim.visualize_static_3d()
    
    # Option 2: Create dashboard with plots and 3D view
    print("Generating dashboard...")
    fig_dashboard, slider = sim.create_dashboard()
    
    # Option 3: Create 3D animation
    print("Generating 3D animation (this may take a moment)...")
    animation = sim.animate_3d_simulation(save=False)
    
    # Option 4: Run parameter sweep (uncomment to use)
    # Vary projectile mass
    # masses = np.linspace(0.05, 0.3, 5)  # kg
    # mass_results = sim.run_parameter_sweep('projectile_mass', masses)
    # fig_mass = sim.plot_parameter_sweep('projectile_mass', mass_results, 'Projectile Mass (kg)')
    
    # Show plots
    plt.show(block=True)
